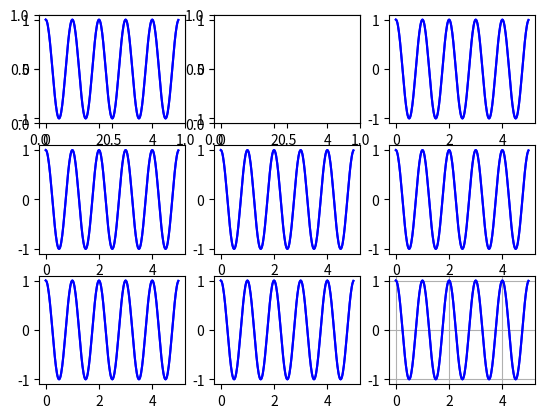

Python code for this plot:
#尝试失败
import matplotlib.pyplot as plt
import matplotlib.gridspec as gridspec
import numpy as np

plt.subplot2grid((3,3),(0,0))
gs1 = gridspec.GridSpec(3,3)
a1 = plt.subplot(gs1[0,0])
aa1 = np.arange(0.0,5.0,0.02)
plt.plot(aa1,np.cos(2*np.pi*aa1),color='blue')

a2 = plt.subplot(gs1[0,1])
plt.plot(aa1,np.cos(2*np.pi*aa1),color='blue')

a3 = plt.subplot(gs1[0,2])
plt.plot(aa1,np.cos(2*np.pi*aa1),color='blue')

a4 = plt.subplot(gs1[1,0])
plt.plot(aa1,np.cos(2*np.pi*aa1),color='blue')

a5 = plt.subplot(gs1[1,1])
plt.plot(aa1,np.cos(2*np.pi*aa1),color='blue')

a6 = plt.subplot(gs1[1,2])
plt.plot(aa1,np.cos(2*np.pi*aa1),color='blue')

a7 = plt.subplot(gs1[2,0])
plt.plot(aa1,np.cos(2*np.pi*aa1),color='blue')

a8 = plt.subplot(gs1[2,1])
plt.plot(aa1,np.cos(2*np.pi*aa1),color='blue')

a9 = plt.subplot(gs1[2,2])
plt.plot(aa1,np.cos(2*np.pi*aa1),color='blue')
##
plt.subplot2grid((3,3),(0,1))
gs2 = gridspec.GridSpec(3,3)
b1 = plt.subplot(gs1[0,0])
plt.plot(aa1,np.cos(2*np.pi*aa1),color='blue')

b2 = plt.subplot(gs1[0,1])
plt.plot(aa1,np.cos(2*np.pi*aa1),color='blue')

b3 = plt.subplot(gs1[0,2])
plt.plot(aa1,np.cos(2*np.pi*aa1),color='blue')

b4 = plt.subplot(gs1[1,0])
plt.plot(aa1,np.cos(2*np.pi*aa1),color='blue')

b5 = plt.subplot(gs1[1,1])
plt.plot(aa1,np.cos(2*np.pi*aa1),color='blue')

b6 = plt.subplot(gs1[1,2])
plt.plot(aa1,np.cos(2*np.pi*aa1),color='blue')

b7 = plt.subplot(gs1[2,0])
plt.plot(aa1,np.cos(2*np.pi*aa1),color='blue')

b8 = plt.subplot(gs1[2,1])
plt.plot(aa1,np.cos(2*np.pi*aa1),color='blue')

b9 = plt.subplot(gs1[2,2])
plt.plot(aa1,np.cos(2*np.pi*aa1),color='blue')

plt.grid(True)
plt.show()

